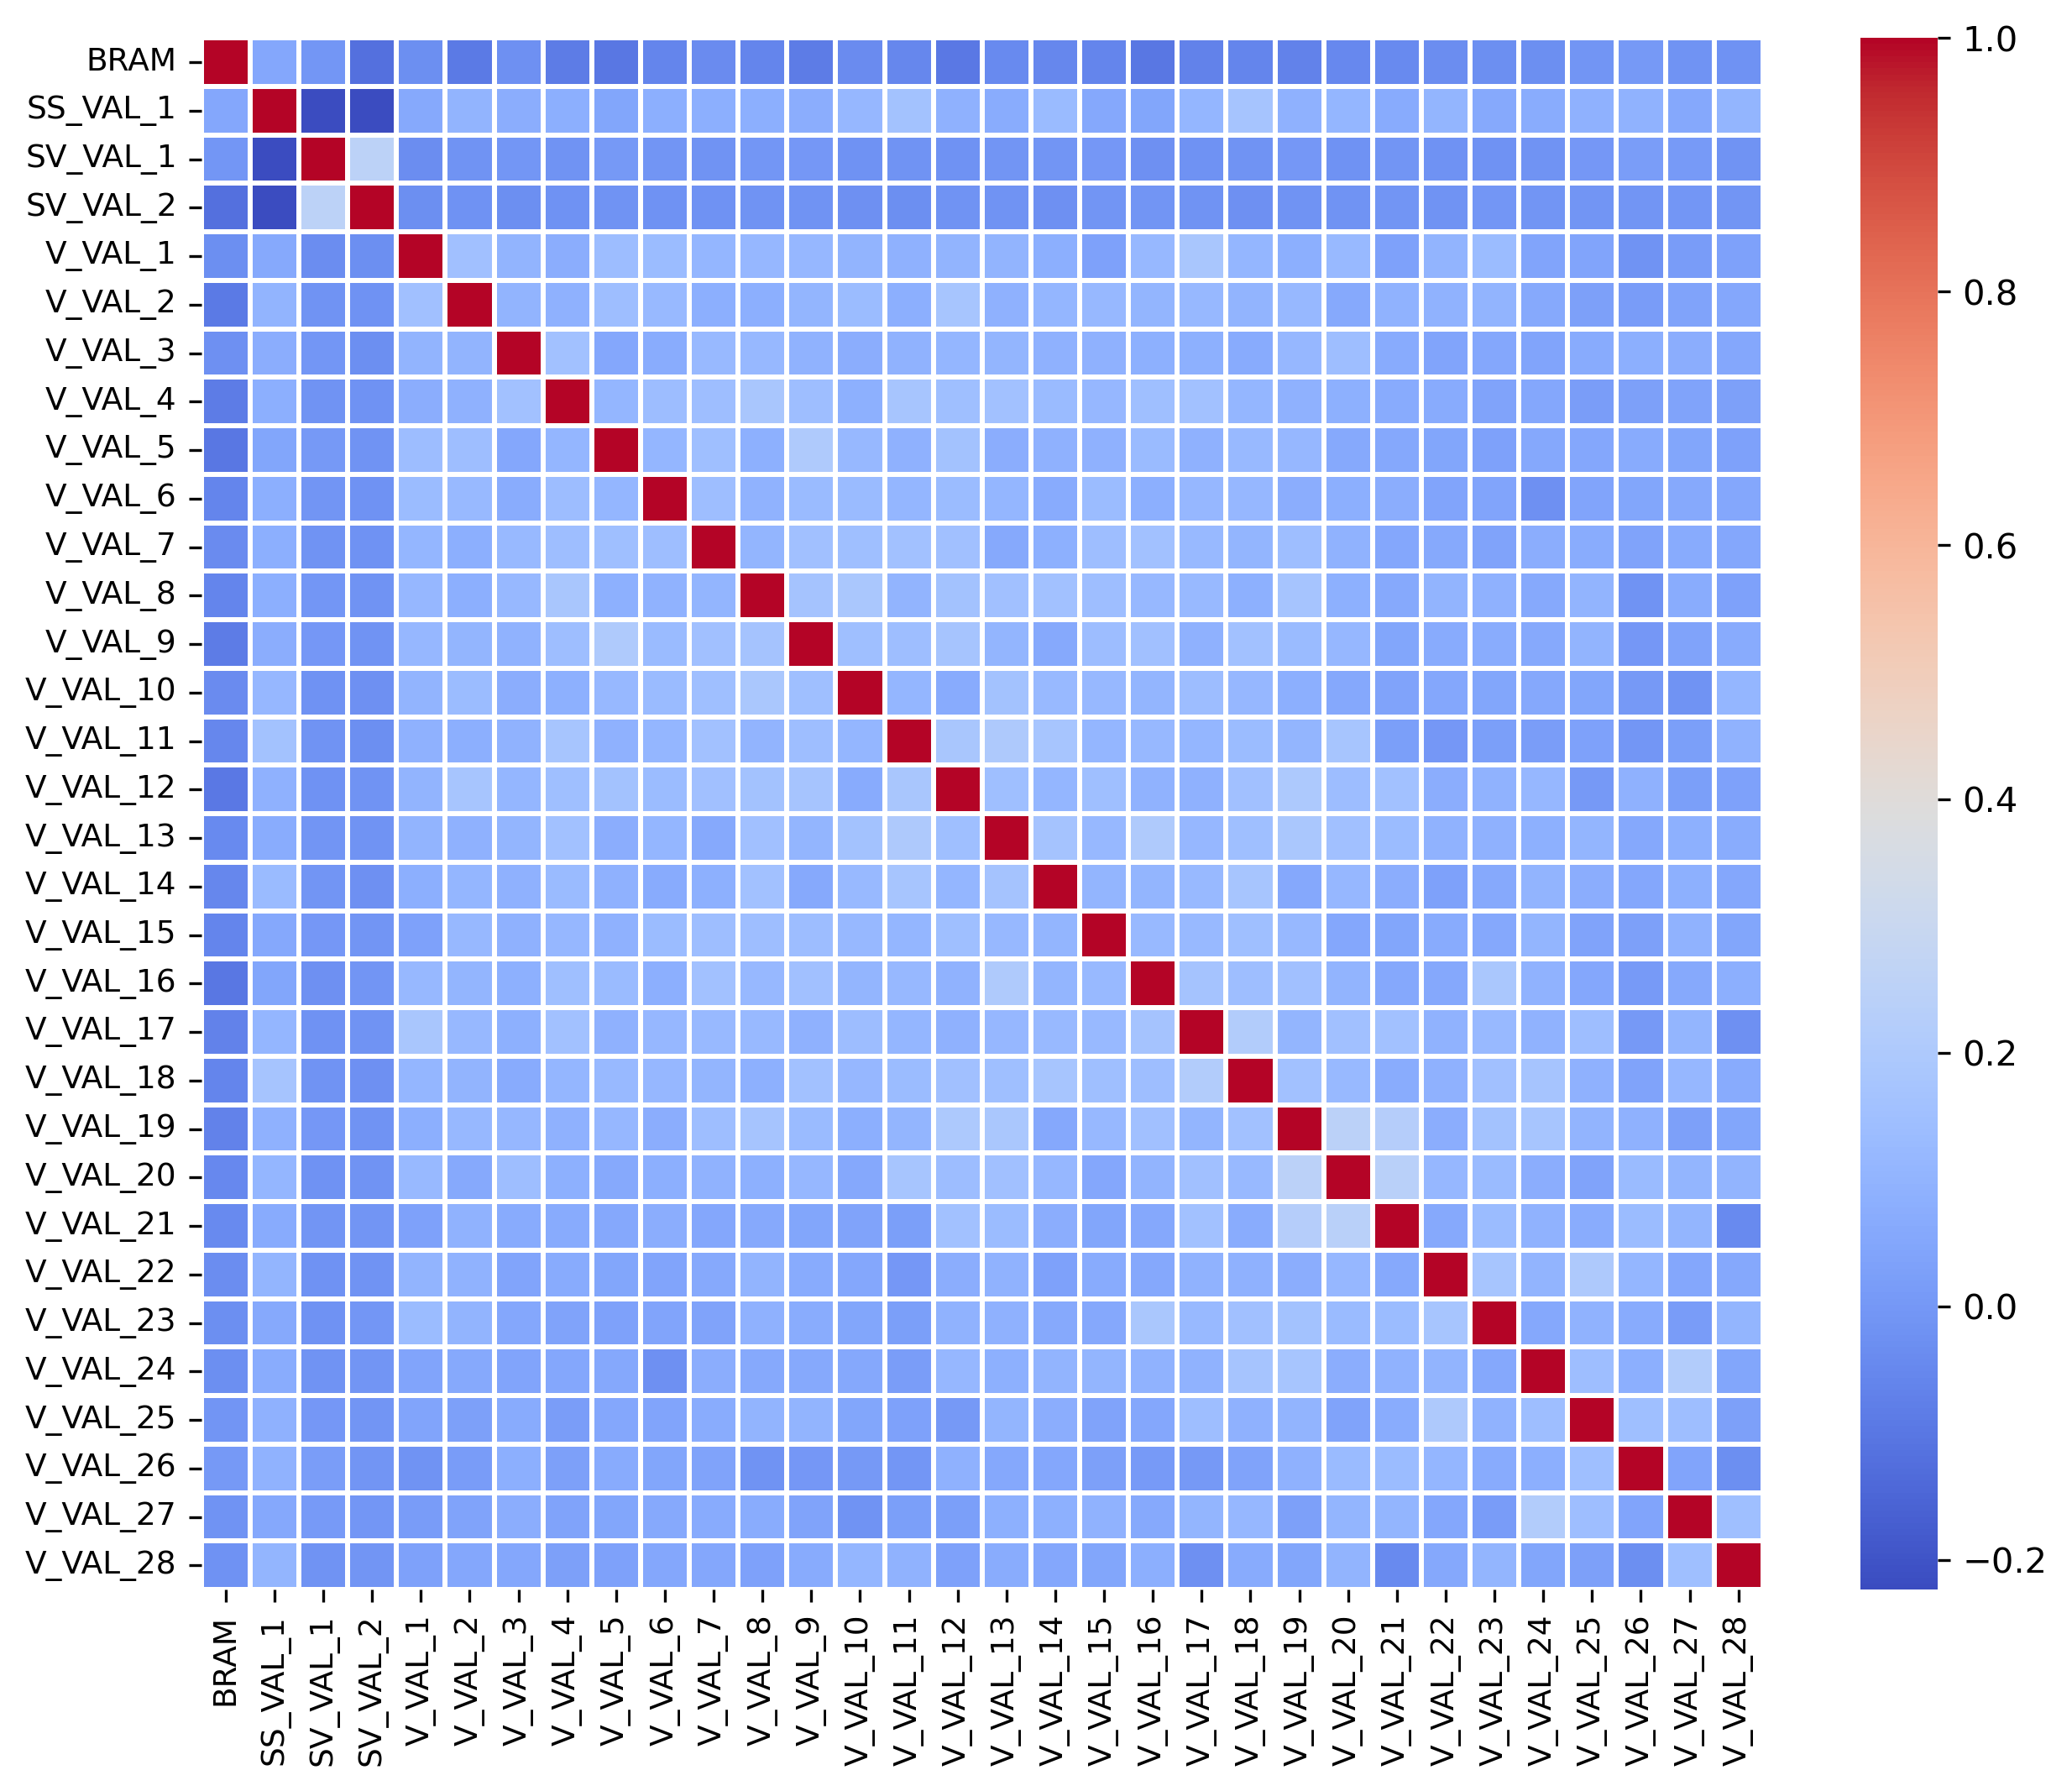

Data behind this chart, as committed beside it:
, BRAM, SS_VAL_1, SV_VAL_1, SV_VAL_2, V_VAL_1, V_VAL_2, V_VAL_3, V_VAL_4, V_VAL_5, V_VAL_6, V_VAL_7, V_VAL_8, V_VAL_9, V_VAL_10, V_VAL_11, V_VAL_12, V_VAL_13, V_VAL_14, V_VAL_15, V_VAL_16, V_VAL_17, V_VAL_18, V_VAL_19
BRAM, 1.0, 0.0518, -0.00769, -0.1212, -0.03175, -0.09314, -0.02406, -0.08717, -0.09986, -0.05867, -0.04136, -0.05799, -0.08903, -0.04044, -0.05562, -0.09522, -0.0456, -0.05537, -0.05624, -0.1021, -0.06708, -0.05737, -0.06668
SS_VAL_1, 0.0518, 1.0, -0.2198, -0.2233, 0.06221, 0.09744, 0.07616, 0.08005, 0.04764, 0.08074, 0.08137, 0.0821, 0.07476, 0.114, 0.1591, 0.08924, 0.07295, 0.13, 0.05389, 0.04899, 0.1109, 0.1709, 0.08833
SV_VAL_1, -0.00769, -0.2198, 1.0, 0.2536, -0.03543, -0.01323, -0.006978, -0.01385, 0.002363, -0.009905, -0.01746, -0.005191, -0.002995, -0.02135, -0.01727, -0.01926, -0.01047, -0.008436, 0.0009049, -0.02389, -0.01796, -0.01624, -0.003207
SV_VAL_2, -0.1212, -0.2233, 0.2536, 1.0, -0.02985, -0.02247, -0.03064, -0.01946, -0.01367, -0.02033, -0.02136, -0.01453, -0.01685, -0.02325, -0.03176, -0.0164, -0.01682, -0.02282, -0.01259, -0.009182, -0.01759, -0.02613, -0.01535
V_VAL_1, -0.03175, 0.06221, -0.03543, -0.02985, 1.0, 0.1523, 0.09913, 0.07368, 0.1383, 0.1311, 0.1096, 0.1116, 0.1134, 0.09833, 0.0895, 0.1009, 0.0994, 0.08115, 0.03014, 0.1171, 0.1796, 0.1101, 0.08247
V_VAL_2, -0.09314, 0.09744, -0.01323, -0.02247, 0.1523, 1.0, 0.09714, 0.09159, 0.14, 0.1252, 0.07967, 0.08222, 0.1024, 0.1334, 0.07954, 0.1781, 0.08779, 0.11, 0.1172, 0.1031, 0.1171, 0.09692, 0.1204
V_VAL_3, -0.02406, 0.07616, -0.006978, -0.03064, 0.09913, 0.09714, 1.0, 0.1582, 0.04992, 0.07176, 0.1208, 0.1199, 0.09218, 0.075, 0.09512, 0.1071, 0.104, 0.08762, 0.0912, 0.08515, 0.08527, 0.06767, 0.1141
V_VAL_4, -0.08717, 0.08005, -0.01385, -0.01946, 0.07368, 0.09159, 0.1582, 1.0, 0.1093, 0.1373, 0.1408, 0.1783, 0.1399, 0.08346, 0.1779, 0.1459, 0.1575, 0.1282, 0.114, 0.1451, 0.158, 0.1099, 0.08889
V_VAL_5, -0.09986, 0.04764, 0.002363, -0.01367, 0.1383, 0.14, 0.04992, 0.1093, 1.0, 0.1106, 0.1454, 0.08489, 0.205, 0.1175, 0.08885, 0.1619, 0.07648, 0.08876, 0.08977, 0.1286, 0.08994, 0.1234, 0.1116
V_VAL_6, -0.05867, 0.08074, -0.009905, -0.02033, 0.1311, 0.1252, 0.07176, 0.1373, 0.1106, 1.0, 0.1401, 0.09501, 0.1291, 0.1294, 0.1078, 0.1313, 0.1108, 0.06738, 0.1331, 0.08106, 0.1158, 0.1136, 0.07629
V_VAL_7, -0.04136, 0.08137, -0.01746, -0.02136, 0.1096, 0.07967, 0.1208, 0.1408, 0.1454, 0.1401, 1.0, 0.1061, 0.1541, 0.1457, 0.1585, 0.154, 0.06214, 0.08674, 0.1403, 0.1549, 0.1234, 0.1048, 0.1405
V_VAL_8, -0.05799, 0.0821, -0.005191, -0.01453, 0.1116, 0.08222, 0.1199, 0.1783, 0.08489, 0.09501, 0.1061, 1.0, 0.1658, 0.1829, 0.09995, 0.1628, 0.1521, 0.1553, 0.1428, 0.1189, 0.1216, 0.08378, 0.1722
V_VAL_9, -0.08903, 0.07476, -0.002995, -0.01685, 0.1134, 0.1024, 0.09218, 0.1399, 0.205, 0.1291, 0.1541, 0.1658, 1.0, 0.1452, 0.1416, 0.1732, 0.1025, 0.0596, 0.1388, 0.1508, 0.0877, 0.1556, 0.127
V_VAL_10, -0.04044, 0.114, -0.02135, -0.02325, 0.09833, 0.1334, 0.075, 0.08346, 0.1175, 0.1294, 0.1457, 0.1829, 0.1452, 1.0, 0.1065, 0.065, 0.162, 0.121, 0.1169, 0.1025, 0.1381, 0.1145, 0.07891
V_VAL_11, -0.05562, 0.1591, -0.01727, -0.03176, 0.0895, 0.07954, 0.09512, 0.1779, 0.08885, 0.1078, 0.1585, 0.09995, 0.1416, 0.1065, 1.0, 0.1794, 0.2011, 0.1739, 0.1078, 0.1192, 0.1094, 0.1342, 0.1043
V_VAL_12, -0.09522, 0.08924, -0.01926, -0.0164, 0.1009, 0.1781, 0.1071, 0.1459, 0.1619, 0.1313, 0.154, 0.1628, 0.1732, 0.065, 0.1794, 1.0, 0.1478, 0.1094, 0.1492, 0.09326, 0.08975, 0.1509, 0.195
V_VAL_13, -0.0456, 0.07295, -0.01047, -0.01682, 0.0994, 0.08779, 0.104, 0.1575, 0.07648, 0.1108, 0.06214, 0.1521, 0.1025, 0.162, 0.2011, 0.1478, 1.0, 0.1678, 0.1178, 0.205, 0.1138, 0.1493, 0.1842
V_VAL_14, -0.05537, 0.13, -0.008436, -0.02282, 0.08115, 0.11, 0.08762, 0.1282, 0.08876, 0.06738, 0.08674, 0.1553, 0.0596, 0.121, 0.1739, 0.1094, 0.1678, 1.0, 0.1055, 0.1063, 0.1237, 0.1747, 0.05595
V_VAL_15, -0.05624, 0.05389, 0.0009049, -0.01259, 0.03014, 0.1172, 0.0912, 0.114, 0.08977, 0.1331, 0.1403, 0.1428, 0.1388, 0.1169, 0.1078, 0.1492, 0.1178, 0.1055, 1.0, 0.124, 0.1222, 0.1479, 0.1182
V_VAL_16, -0.1021, 0.04899, -0.02389, -0.009182, 0.1171, 0.1031, 0.08515, 0.1451, 0.1286, 0.08106, 0.1549, 0.1189, 0.1508, 0.1025, 0.1192, 0.09326, 0.205, 0.1063, 0.124, 1.0, 0.1677, 0.1432, 0.15
V_VAL_17, -0.06708, 0.1109, -0.01796, -0.01759, 0.1796, 0.1171, 0.08527, 0.158, 0.08994, 0.1158, 0.1234, 0.1216, 0.0877, 0.1381, 0.1094, 0.08975, 0.1138, 0.1237, 0.1222, 0.1677, 1.0, 0.2128, 0.1047
V_VAL_18, -0.05737, 0.1709, -0.01624, -0.02613, 0.1101, 0.09692, 0.06767, 0.1099, 0.1234, 0.1136, 0.1048, 0.08378, 0.1556, 0.1145, 0.1342, 0.1509, 0.1493, 0.1747, 0.1479, 0.1432, 0.2128, 1.0, 0.1543
V_VAL_19, -0.06668, 0.08833, -0.003207, -0.01535, 0.08247, 0.1204, 0.1141, 0.08889, 0.1116, 0.07629, 0.1405, 0.1722, 0.127, 0.07891, 0.1043, 0.195, 0.1842, 0.05595, 0.1182, 0.15, 0.1047, 0.1543, 1.0
V_VAL_20, -0.04918, 0.1097, -0.01839, -0.01748, 0.1218, 0.06188, 0.1399, 0.08597, 0.05975, 0.07902, 0.09482, 0.08473, 0.1141, 0.05403, 0.1753, 0.1389, 0.1531, 0.115, 0.05266, 0.09996, 0.1504, 0.1249, 0.2493
V_VAL_21, -0.04263, 0.06602, -0.01149, -0.009592, 0.03378, 0.09491, 0.06651, 0.06421, 0.05795, 0.07377, 0.05264, 0.05981, 0.04747, 0.03508, 0.02063, 0.1584, 0.1318, 0.07669, 0.04607, 0.05609, 0.1572, 0.07176, 0.2226
V_VAL_22, -0.03267, 0.1059, -0.0199, -0.01433, 0.09841, 0.09526, 0.04183, 0.06508, 0.04768, 0.04171, 0.05964, 0.1008, 0.06607, 0.05257, -0.001183, 0.07768, 0.09567, 0.03298, 0.06546, 0.05624, 0.0943, 0.0873, 0.07737
V_VAL_23, -0.02958, 0.06037, -0.01838, -0.007891, 0.1317, 0.0978, 0.05306, 0.03936, 0.03381, 0.04318, 0.03631, 0.09063, 0.06871, 0.046, 0.02403, 0.09621, 0.09049, 0.05957, 0.058, 0.1845, 0.1211, 0.1523, 0.1596
V_VAL_24, -0.02993, 0.07206, -0.01614, -0.008913, 0.04175, 0.05982, 0.04392, 0.05029, 0.05735, -0.02404, 0.07747, 0.06194, 0.05872, 0.05832, 0.01994, 0.1125, 0.08683, 0.0981, 0.1038, 0.09285, 0.0961, 0.1718, 0.1744
V_VAL_25, -0.01236, 0.08831, -0.00271, -0.01075, 0.04272, 0.02813, 0.06357, 0.01816, 0.05185, 0.04035, 0.06836, 0.09809, 0.1001, 0.04707, 0.03307, 0.005882, 0.1019, 0.07445, 0.03679, 0.04981, 0.141, 0.08798, 0.1006
V_VAL_26, 0.003112, 0.0947, 0.01971, -0.0109, -0.01427, 0.01333, 0.07832, 0.02718, 0.06411, 0.04779, 0.03651, -0.0174, -0.001462, 0.00297, -0.003944, 0.09119, 0.05448, 0.05074, 0.02894, 0.006773, 0.003095, 0.03573, 0.08873
V_VAL_27, -0.0141, 0.05689, 0.007769, -0.006353, 0.01333, 0.03587, 0.07329, 0.03905, 0.04618, 0.06268, 0.06752, 0.07169, 0.03598, -0.01667, 0.02406, 0.02172, 0.08666, 0.08492, 0.09347, 0.06076, 0.1049, 0.1124, 0.02576
V_VAL_28, -0.02258, 0.1044, -0.01595, -0.01133, 0.03053, 0.04985, 0.05131, 0.0272, 0.03267, 0.05127, 0.05301, 0.0318, 0.0637, 0.11, 0.0949, 0.03414, 0.07101, 0.05121, 0.04506, 0.07955, -0.02523, 0.06807, 0.04875
